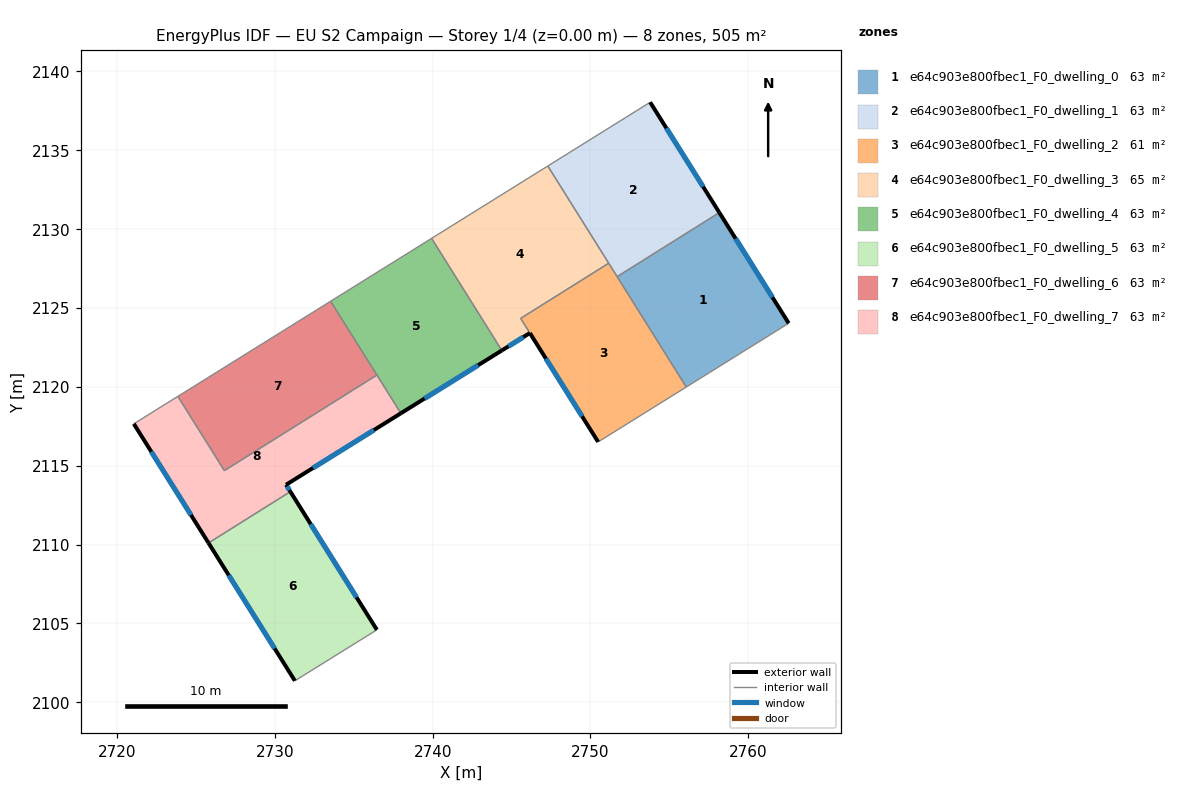
=== STOREY PLAN SPEC (per zone: floor XY polygon, exterior-wall plan segments, windows/doors) ===
zone 1: e64c903e800fbec1_F0_dwelling_0  (63.2 m²)
  floor: (2758.16, 2131.04) (2762.56, 2124.02) (2756.07, 2119.98) (2751.69, 2126.98)
  exterior wall: (2762.56, 2124.02) – (2758.16, 2131.04)  [8.3 m]
    window: (2761.53, 2125.67) – (2759.20, 2129.39)  [7.0 m²]
  interior walls: 3
zone 2: e64c903e800fbec1_F0_dwelling_1  (63.2 m²)
  floor: (2753.78, 2138.03) (2758.16, 2131.04) (2751.69, 2126.98) (2747.29, 2133.99)
  exterior wall: (2758.16, 2131.04) – (2753.78, 2138.03)  [8.3 m]
    window: (2757.14, 2132.68) – (2754.81, 2136.39)  [7.0 m²]
  interior walls: 4
zone 3: e64c903e800fbec1_F0_dwelling_2  (60.9 m²)
  floor: (2751.15, 2127.83) (2756.07, 2119.98) (2750.48, 2116.50) (2745.58, 2124.33)
  exterior wall: (2746.16, 2123.40) – (2750.48, 2116.50)  [8.1 m]
    window: (2747.18, 2121.78) – (2749.47, 2118.12)  [6.9 m²]
  interior walls: 5
zone 4: e64c903e800fbec1_F0_dwelling_3  (65.4 m²)
  floor: (2747.29, 2133.99) (2751.15, 2127.83) (2745.58, 2124.33) (2746.16, 2123.41) (2744.38, 2122.30) (2739.93, 2129.40)
  exterior wall: (2744.38, 2122.30) – (2746.16, 2123.41)  [2.1 m]
    window: (2744.80, 2122.56) – (2745.74, 2123.15)  [1.8 m²]
  interior walls: 5
zone 5: e64c903e800fbec1_F0_dwelling_4  (63.2 m²)
  floor: (2739.93, 2129.40) (2744.38, 2122.30) (2737.98, 2118.32) (2733.53, 2125.42)
  exterior wall: (2737.98, 2118.32) – (2744.38, 2122.30)  [7.5 m]
    window: (2739.49, 2119.25) – (2742.88, 2121.37)  [6.4 m²]
  interior walls: 4
zone 6: e64c903e800fbec1_F0_dwelling_5  (63.2 m²)
  floor: (2730.98, 2113.35) (2736.46, 2104.60) (2731.27, 2101.37) (2725.79, 2110.10)
  exterior wall: (2725.79, 2110.10) – (2731.27, 2101.37)  [10.3 m]
    window: (2727.08, 2108.05) – (2729.98, 2103.42)  [8.7 m²]
  exterior wall: (2736.46, 2104.60) – (2730.98, 2113.35)  [10.3 m]
    window: (2735.18, 2106.65) – (2732.27, 2111.30)  [8.7 m²]
  interior walls: 2
zone 7: e64c903e800fbec1_F0_dwelling_6  (63.2 m²)
  floor: (2733.53, 2125.42) (2736.47, 2120.74) (2726.80, 2114.68) (2723.85, 2119.39)
  interior walls: 4
zone 8: e64c903e800fbec1_F0_dwelling_7  (63.2 m²)
  floor: (2736.47, 2120.74) (2737.98, 2118.32) (2730.71, 2113.79) (2730.98, 2113.35) (2725.79, 2110.10) (2721.06, 2117.65) (2723.85, 2119.39) (2726.80, 2114.68)
  exterior wall: (2730.71, 2113.79) – (2737.98, 2118.32)  [8.6 m]
    window: (2732.42, 2114.85) – (2736.27, 2117.26)  [7.2 m²]
  exterior wall: (2730.98, 2113.35) – (2730.71, 2113.79)  [0.5 m]
    window: (2730.92, 2113.46) – (2730.77, 2113.69)  [0.4 m²]
  exterior wall: (2721.06, 2117.65) – (2725.79, 2110.10)  [8.9 m]
    window: (2722.17, 2115.88) – (2724.68, 2111.87)  [7.5 m²]
  interior walls: 5

=== DERIVED (storey summary) ===
Building: EU S2 Campaign
Storey: 1 of 4  (floor level z = 0.00 m)
Storey gross floor area: 505.3 m²
Zones on this storey: 8
  - e64c903e800fbec1_F0_dwelling_0: floor 63.2 m²; exterior wall 8.3 m (24.8 m²); 1 window(s) 7.0 m²; WWR 28.1%
  - e64c903e800fbec1_F0_dwelling_1: floor 63.2 m²; exterior wall 8.3 m (24.8 m²); 1 window(s) 7.0 m²; WWR 28.1%
  - e64c903e800fbec1_F0_dwelling_2: floor 60.9 m²; exterior wall 8.1 m (24.4 m²); 1 window(s) 6.9 m²; WWR 28.1%
  - e64c903e800fbec1_F0_dwelling_3: floor 65.4 m²; exterior wall 2.1 m (6.3 m²); 1 window(s) 1.8 m²; WWR 28.1%
  - e64c903e800fbec1_F0_dwelling_4: floor 63.2 m²; exterior wall 7.5 m (22.6 m²); 1 window(s) 6.4 m²; WWR 28.1%
  - e64c903e800fbec1_F0_dwelling_5: floor 63.2 m²; exterior wall 20.6 m (61.9 m²); 2 window(s) 17.4 m²; WWR 28.1%
  - e64c903e800fbec1_F0_dwelling_6: floor 63.2 m²
  - e64c903e800fbec1_F0_dwelling_7: floor 63.2 m²; exterior wall 18.0 m (54.0 m²); 3 window(s) 15.2 m²; WWR 28.1%
Zone adjacency (shared interzone walls):
  - e64c903e800fbec1_F0_dwelling_0 ↔ e64c903e800fbec1_F0_dwelling_1
  - e64c903e800fbec1_F0_dwelling_0 ↔ e64c903e800fbec1_F0_dwelling_2
  - e64c903e800fbec1_F0_dwelling_1 ↔ e64c903e800fbec1_F0_dwelling_2
  - e64c903e800fbec1_F0_dwelling_1 ↔ e64c903e800fbec1_F0_dwelling_3
  - e64c903e800fbec1_F0_dwelling_2 ↔ e64c903e800fbec1_F0_dwelling_3
  - e64c903e800fbec1_F0_dwelling_3 ↔ e64c903e800fbec1_F0_dwelling_4
  - e64c903e800fbec1_F0_dwelling_4 ↔ e64c903e800fbec1_F0_dwelling_6
  - e64c903e800fbec1_F0_dwelling_4 ↔ e64c903e800fbec1_F0_dwelling_7
  - e64c903e800fbec1_F0_dwelling_5 ↔ e64c903e800fbec1_F0_dwelling_7
  - e64c903e800fbec1_F0_dwelling_6 ↔ e64c903e800fbec1_F0_dwelling_7